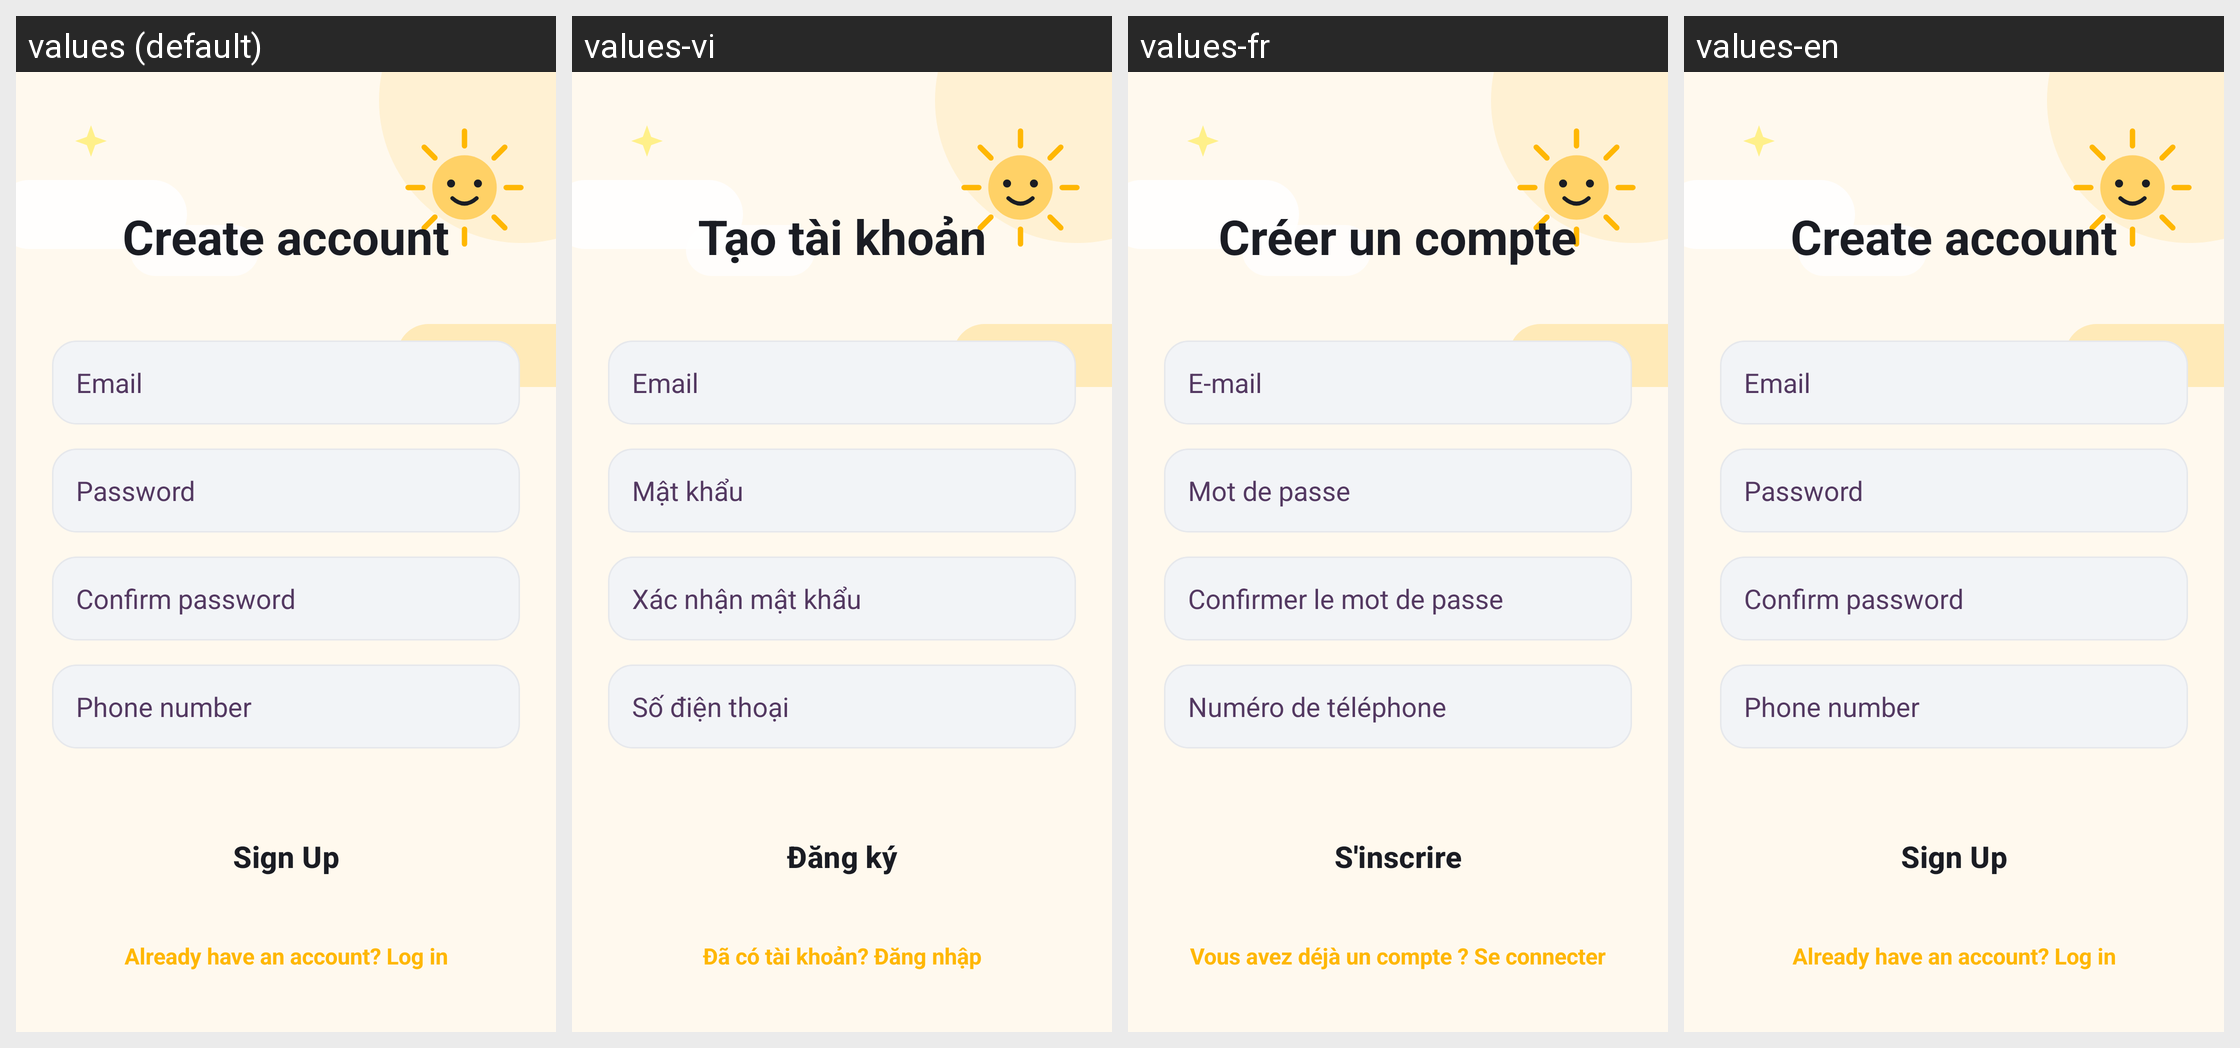

Locale-by-locale string values for the Android screen shown in this grid:
Android screen res/layout/fragment_register.xml rendered under 4 locales, left to right: values (default), values-vi, values-fr, values-en. Device: Nexus 5 (rendered at 1080×1920; each locale shown at half size, 540×960, under a caption strip naming it); theme Theme.MoneyTracker.
Strings drawn on this screen, with the default value and each locale's value (text and hints the layout hard-codes, and strings that could not be matched under every locale, appear in the picture but are not listed):

register_title
  values: Create account
  values-vi: Tạo tài khoản
  values-fr: Créer un compte
  values-en: Create account

email
  values: Email
  values-vi: Email
  values-fr: E-mail
  values-en: Email

password
  values: Password
  values-vi: Mật khẩu
  values-fr: Mot de passe
  values-en: Password

confirm_password
  values: Confirm password
  values-vi: Xác nhận mật khẩu
  values-fr: Confirmer le mot de passe
  values-en: Confirm password

hint_register_phone
  values: Phone number
  values-vi: Số điện thoại
  values-fr: Numéro de téléphone
  values-en: Phone number

sign_up
  values: Sign Up
  values-vi: Đăng ký
  values-fr: S'inscrire
  values-en: Sign Up

already_have_an_account_log_in
  values: Already have an account? Log in
  values-vi: Đã có tài khoản? Đăng nhập
  values-fr: Vous avez déjà un compte ? Se connecter
  values-en: Already have an account? Log in
